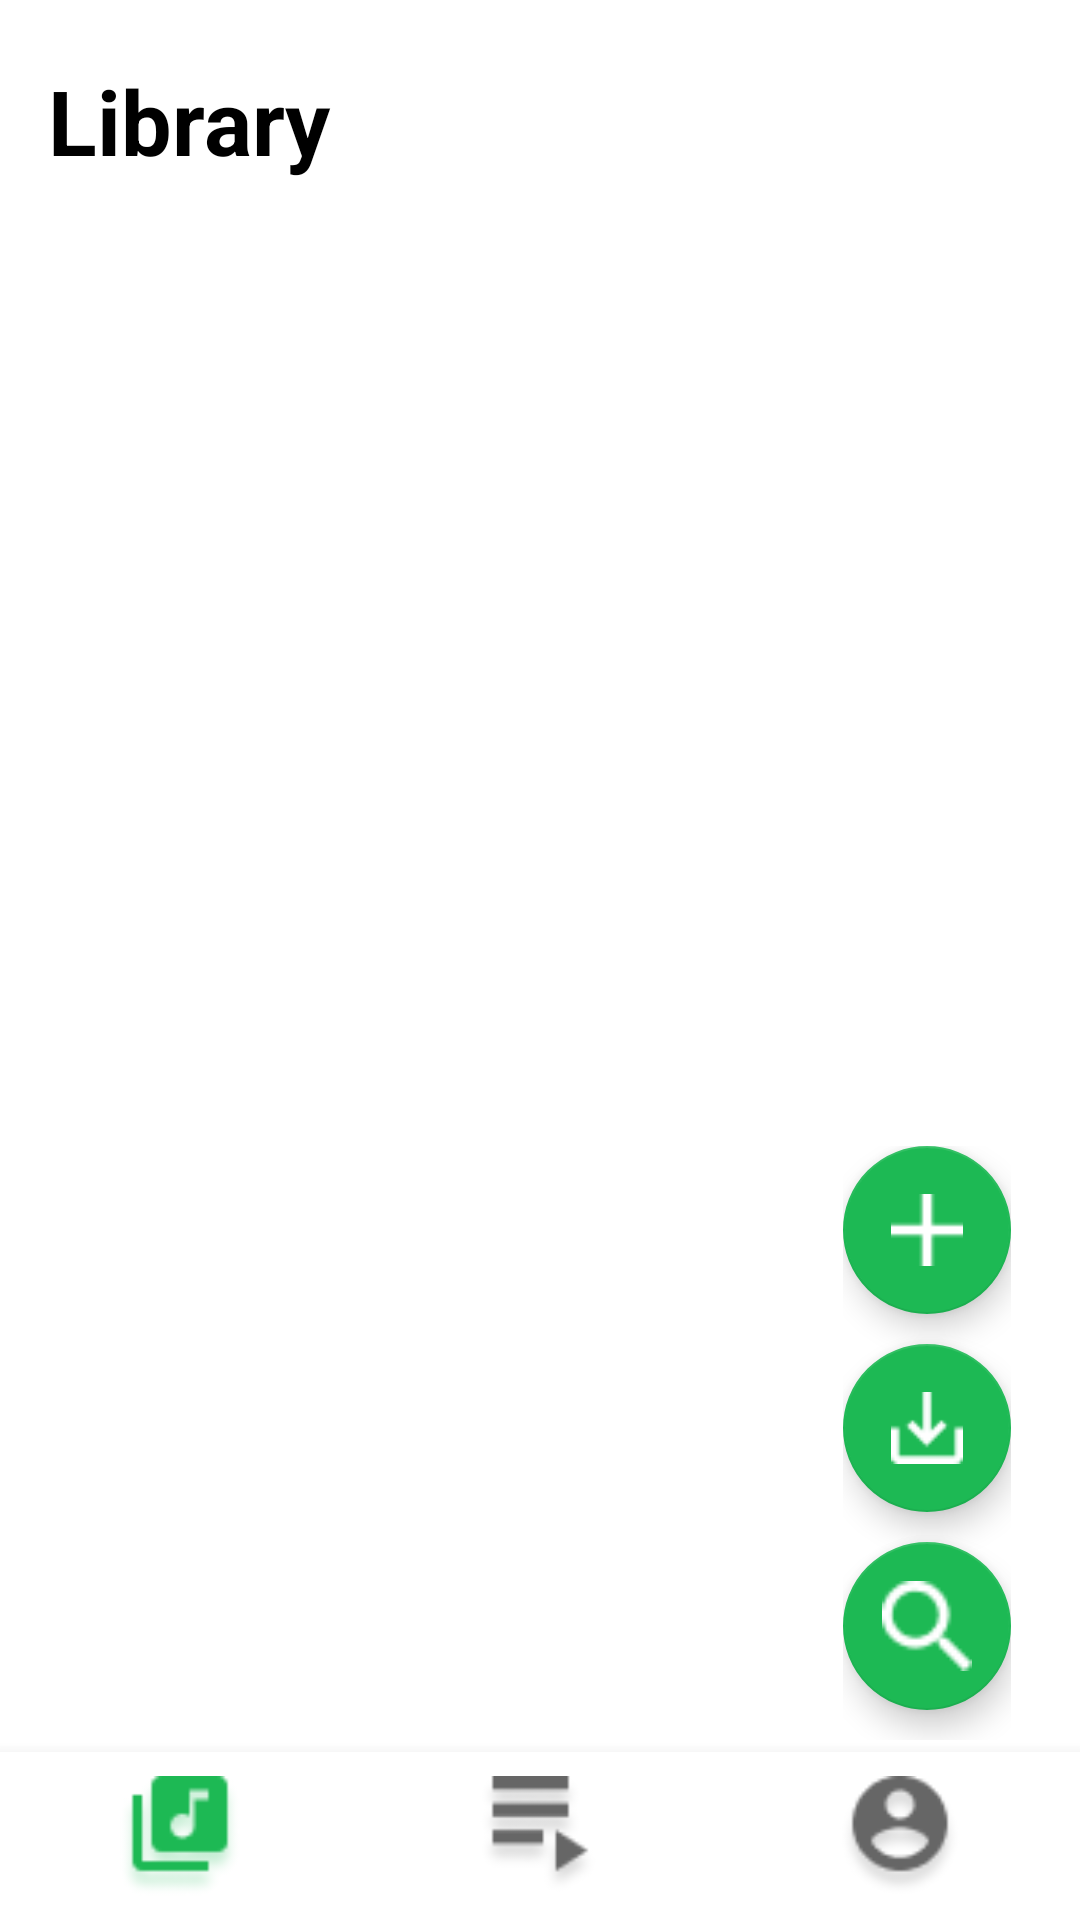

This screen was rendered from an Android layout file. Write that file and the resources it references.
<!-- AndroidManifest.xml: application theme Theme.NUCS5520Sp_MusicLyicsApp -->
<!-- res/layout/activity_library_page.xml -->
<?xml version="1.0" encoding="utf-8"?>
<androidx.constraintlayout.widget.ConstraintLayout xmlns:android="http://schemas.android.com/apk/res/android"
    xmlns:app="http://schemas.android.com/apk/res-auto"
    xmlns:tools="http://schemas.android.com/tools"
    android:layout_width="match_parent"
    android:layout_height="match_parent">

    <androidx.constraintlayout.widget.ConstraintLayout
        android:id="@+id/constraintLayout"
        android:layout_width="0dp"
        android:layout_height="0dp"
        android:orientation="vertical"
        app:layout_constraintBottom_toBottomOf="parent"
        app:layout_constraintEnd_toEndOf="parent"
        app:layout_constraintStart_toStartOf="parent"
        app:layout_constraintTop_toTopOf="parent">

        <TextView
            android:id="@+id/textViewLibrary"
            android:layout_width="0dp"
            android:layout_height="wrap_content"
            android:layout_marginStart="16dp"
            android:layout_marginTop="20dp"
            android:layout_marginEnd="16dp"
            android:text="Library"
            android:textColor="@color/black"
            android:textSize="30sp"
            android:textStyle="bold"
            app:layout_constraintEnd_toEndOf="parent"
            app:layout_constraintStart_toStartOf="parent"
            app:layout_constraintTop_toTopOf="parent" />

        <androidx.recyclerview.widget.RecyclerView
            android:id="@+id/library_RecyclerView"
            android:layout_width="0dp"
            android:layout_height="0dp"
            android:layout_marginStart="16dp"
            android:layout_marginTop="15dp"
            android:layout_marginEnd="16dp"
            android:layout_marginBottom="80dp"
            android:layout_weight="1"
            app:layout_constraintBottom_toBottomOf="parent"
            app:layout_constraintEnd_toEndOf="parent"
            app:layout_constraintStart_toStartOf="parent"
            app:layout_constraintTop_toBottomOf="@+id/textViewLibrary"
            tools:listitem="@layout/library_card_design" />

        <LinearLayout
            android:id="@+id/linearLayout3"
            android:layout_width="wrap_content"
            android:layout_height="wrap_content"
            android:layout_gravity="bottom|end"
            android:layout_marginBottom="60dp"
            android:orientation="vertical"
            app:layout_constraintBottom_toBottomOf="parent"
            app:layout_constraintEnd_toEndOf="parent"
            app:layout_constraintHorizontal_bias="0.924"
            app:layout_constraintStart_toStartOf="parent">

            <com.google.android.material.floatingactionbutton.FloatingActionButton
                android:id="@+id/add_button"
                android:layout_width="wrap_content"
                android:layout_height="wrap_content"
                android:layout_marginBottom="10dp"
                android:contentDescription="addLyric"
                android:src="@drawable/ic_add1"
                app:backgroundTint="@color/spotify_color"
                app:fabSize="auto"
                app:maxImageSize="24dp"
                app:tint="@null" />

            <com.google.android.material.floatingactionbutton.FloatingActionButton
                android:id="@+id/import_button"
                android:layout_width="wrap_content"
                android:layout_height="wrap_content"
                android:layout_marginBottom="10dp"
                android:contentDescription="downloadLyric"
                android:src="@drawable/ic_download1"
                app:backgroundTint="@color/spotify_color"
                app:fabSize="auto"
                app:maxImageSize="24dp"
                app:tint="@null"
                tools:ignore="ImageContrastCheck" />

            <com.google.android.material.floatingactionbutton.FloatingActionButton
                android:id="@+id/search_button"
                android:layout_width="wrap_content"
                android:layout_height="wrap_content"
                android:layout_gravity="bottom"
                android:layout_marginBottom="10dp"
                android:contentDescription="searchLyric"
                android:src="@drawable/ic_search1"
                app:backgroundTint="@color/spotify_color"
                app:fabSize="auto"
                app:maxImageSize="30dp"
                app:tint="@null" />

        </LinearLayout>

    </androidx.constraintlayout.widget.ConstraintLayout>

    <com.google.android.material.bottomnavigation.BottomNavigationView
        android:id="@+id/navBarView"
        android:layout_width="match_parent"
        android:layout_height="wrap_content"
        android:layout_gravity="bottom"
        app:elevation="8dp"
        app:itemIconSize="40dp"
        app:layout_constraintBottom_toBottomOf="parent"
        app:layout_constraintEnd_toEndOf="parent"
        app:layout_constraintStart_toStartOf="parent"
        app:menu="@menu/menu_navigation" />

</androidx.constraintlayout.widget.ConstraintLayout>
<!-- res/layout/library_card_design.xml (included above) -->
<?xml version="1.0" encoding="utf-8"?>
<LinearLayout xmlns:android="http://schemas.android.com/apk/res/android"
    xmlns:app="http://schemas.android.com/apk/res-auto"
    android:layout_width="match_parent"
    android:layout_height="wrap_content">

    <androidx.cardview.widget.CardView
        android:layout_width="match_parent"
        android:layout_height="wrap_content"
        android:layout_margin="5dp"
        app:cardCornerRadius="10dp"
        app:cardElevation="5dp">

        <LinearLayout
            android:layout_width="match_parent"
            android:layout_height="wrap_content"
            android:layout_marginLeft="10dp"
            android:orientation="vertical">

            <TextView
                android:id="@+id/library_songTitle"
                android:layout_width="wrap_content"
                android:layout_height="wrap_content"
                android:layout_marginTop="5dp"
                android:text="TextView"
                android:textColor="@color/black"
                android:textSize="16sp"
                android:textStyle="bold" />

            <TextView
                android:id="@+id/library_artist"
                android:layout_width="wrap_content"
                android:layout_height="wrap_content"
                android:layout_marginTop="5dp"
                android:text="TextView" />

            <TextView
                android:id="@+id/library_lyricEditor"
                android:layout_width="wrap_content"
                android:layout_height="wrap_content"
                android:layout_marginTop="5dp"
                android:text="TextView" />
        </LinearLayout>
    </androidx.cardview.widget.CardView>
</LinearLayout>
<!-- resources referenced by this layout -->
<resources>
  <color name="black">#FF000000</color>
  <color name="spotify_color">#1DB954</color>
  <!-- drawable ic_add1: png bitmap (drawable, 198 bytes) -->
  <!-- drawable ic_download1: png bitmap (drawable, 345 bytes) -->
  <!-- drawable ic_search1: png bitmap (drawable, 438 bytes) -->
  <style name="Theme.NUCS5520Sp_MusicLyicsApp" parent="Theme.MaterialComponents.DayNight.DarkActionBar">
          
          <item name="colorPrimary">@color/spotify_color</item>
          <item name="colorPrimaryVariant">@color/green_700</item>
          <item name="colorOnPrimary">@color/white</item>
          
          <item name="colorSecondary">@color/teal_200</item>
          <item name="colorSecondaryVariant">@color/teal_700</item>
          <item name="colorOnSecondary">@color/black</item>
          
          <item name="android:statusBarColor">?attr/colorPrimaryVariant</item>
          
      </style>
  <color name="green_700">#0D351B</color>
  <color name="white">#FFFFFFFF</color>
  <color name="teal_200">#FF03DAC5</color>
  <color name="teal_700">#FF018786</color>
</resources>
